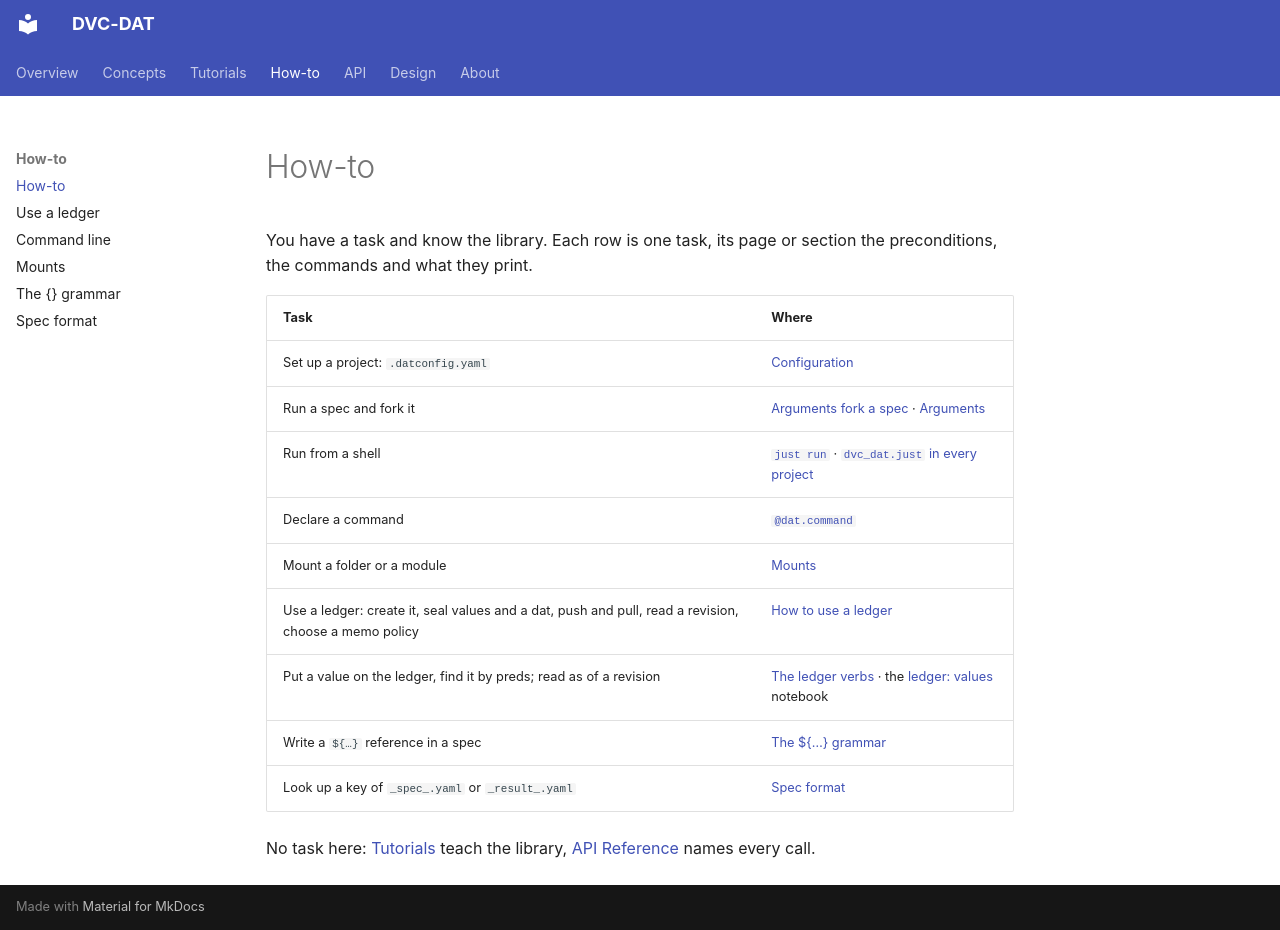

repository: oblinger/dvc-dat · page: how-to/index.html · generator: mkdocs

# How-to
You have a task and know the library. Each row is one task, its page or section the preconditions, the commands and what they print.

| Task | Where |
| --- | --- |
| Set up a project: `.datconfig.yaml` | [Configuration](concepts.md#configuration-datconfigyaml) |
| Run a spec and fork it | [Arguments fork a spec](concepts.md#arguments-fork-a-spec-they-never-ride-beside-it) · [Arguments](cli.md#arguments) |
| Run from a shell | [`just run`](cli.md) · [`dvc_dat.just` in every project](cli.md#dvc_datjust-run-and-mounts-in-every-project) |
| Declare a command | [`@dat.command`](cli.md#commands-datcommand-and-dattargetsjust) |
| Mount a folder or a module | [Mounts](mount-commands.md) |
| Use a ledger: create it, seal values and a dat, push and pull, read a revision, choose a memo policy | [How to use a ledger](how-to-ledger.md) |
| Put a value on the ledger, find it by preds; read as of a revision | [The ledger verbs](cli.md#the-ledger-verbs) · the [ledger: values](DAT%20Demos/ledger-values.ipynb) notebook |
| Write a `${…}` reference in a spec | [The ${…} grammar](expand.md) |
| Look up a key of `_spec_.yaml` or `_result_.yaml` | [Spec format](spec-format.md) |

No task here: [Tutorials](tutorials.md) teach the library, [API Reference](api/index.md) names every call.
